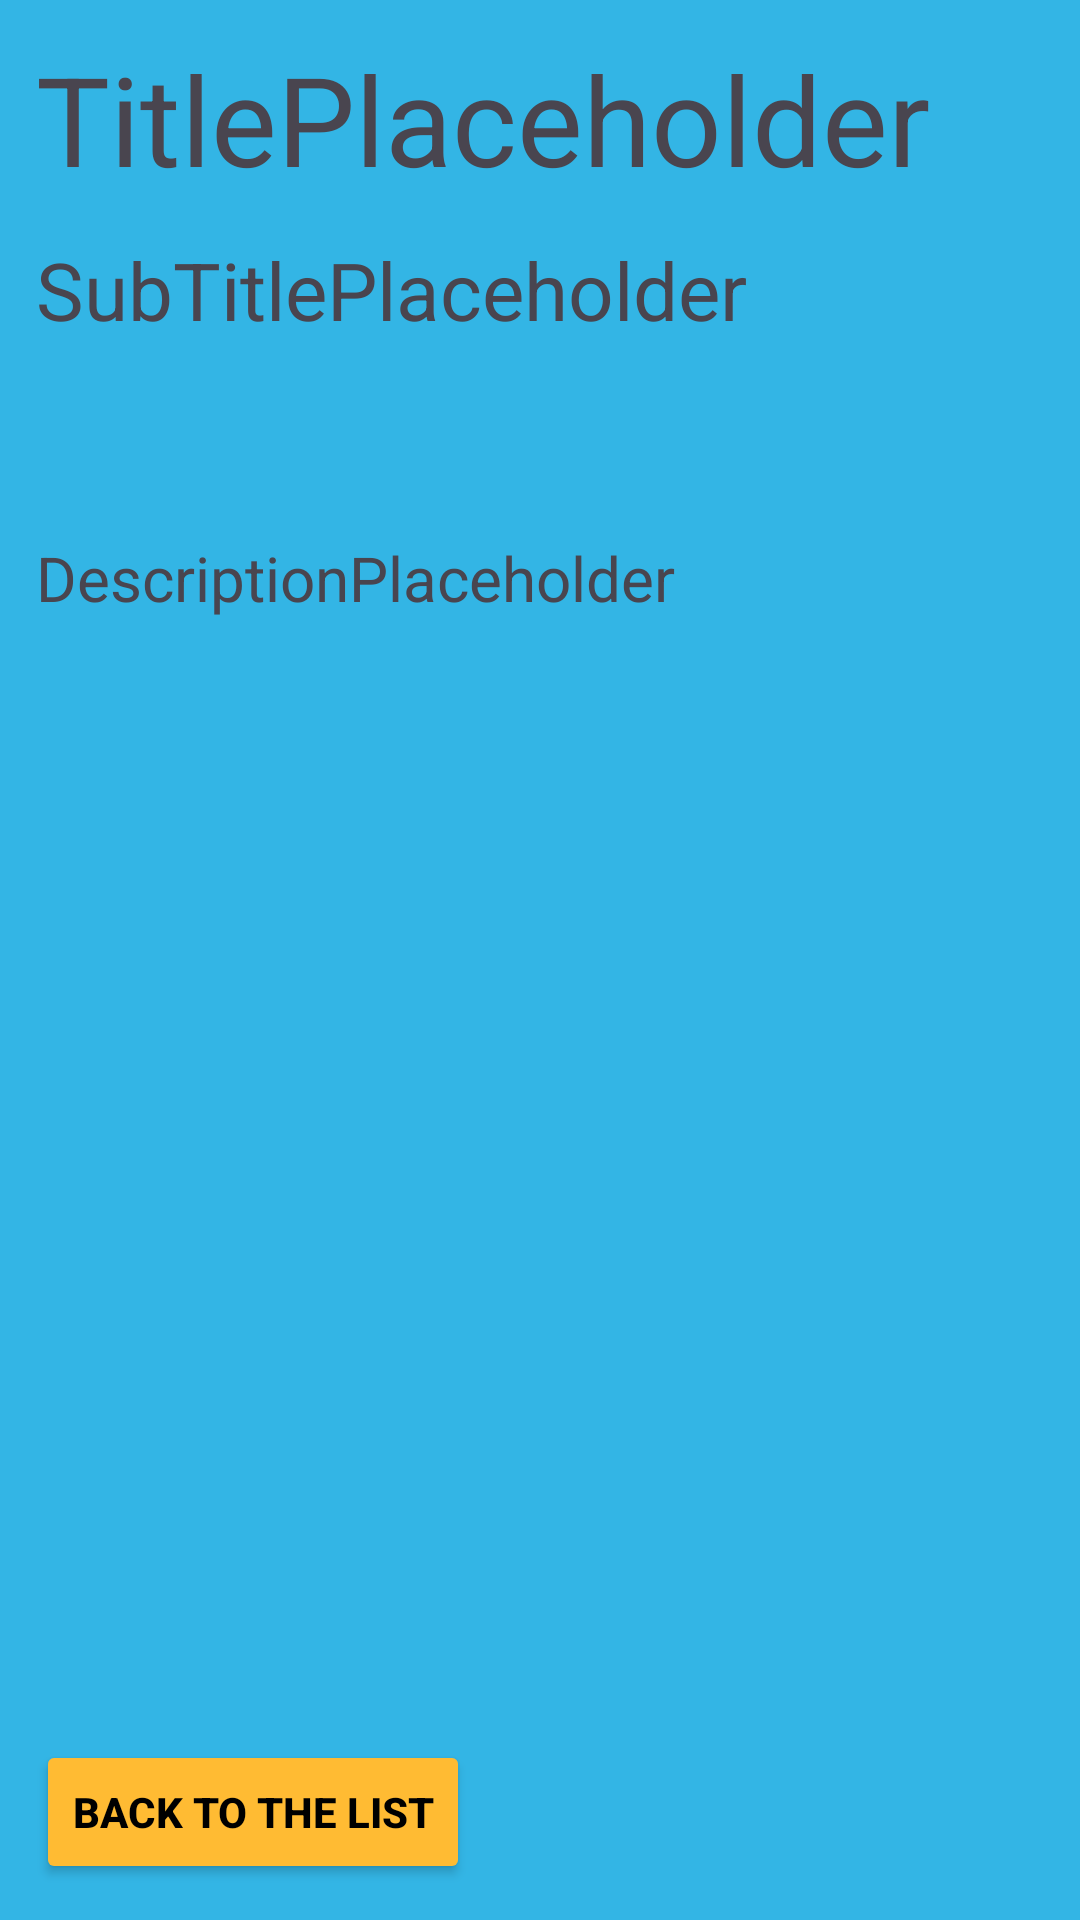

Here is an Android app screen rendered from its layout file. Give the layout XML and the strings, colors and styles it references.
<!-- AndroidManifest.xml: application theme Theme.SkiShowActs -->
<!-- res/layout/activity_show_act.xml -->
<?xml version="1.0" encoding="utf-8"?>
<androidx.constraintlayout.widget.ConstraintLayout
    xmlns:android="http://schemas.android.com/apk/res/android"
    xmlns:app="http://schemas.android.com/apk/res-auto"
    xmlns:tools="http://schemas.android.com/tools"
    android:id="@+id/show_main"
    android:layout_width="match_parent"
    android:layout_height="match_parent"
    tools:context=".MainActivity">

    <LinearLayout
        android:layout_width="match_parent"
        android:layout_height="match_parent"
        android:id="@+id/Layout_ActTitles"
        android:background="@android:color/holo_blue_light"
        android:orientation="vertical"
        android:padding="12sp">

        <TextView
            android:layout_width="match_parent"
            android:layout_height="0dp"
            android:layout_weight="0.1"
            android:id="@+id/textview_ActTitle"
            android:textSize="20pt"
            android:text="TitlePlaceholder" />

        <TextView
            android:layout_width="match_parent"
            android:layout_height="100dp"
            android:id="@+id/textview_ActSubtitle"
            android:textSize="13pt"
            android:text="SubTitlePlaceholder" />

        <FrameLayout
            android:layout_width="match_parent"
            android:layout_height="0dp"
            android:layout_weight="0.6"
            android:id="@+id/frameLayout_ActDescription" >

            <TextView
                android:layout_width="match_parent"
                android:layout_height="match_parent"
                android:id="@+id/textview_ActDescription"
                android:textSize="10pt"
                android:text="DescriptionPlaceholder" />

        </FrameLayout>

        <Button
            android:id="@+id/button_back"
            android:layout_width="wrap_content"
            android:layout_height="wrap_content"
            android:textStyle="bold"
            android:textColor="@android:color/black"
            app:backgroundTint="@android:color/holo_orange_light"
            android:text="Back to the List" />

    </LinearLayout>

</androidx.constraintlayout.widget.ConstraintLayout>
<!-- resources referenced by this layout -->
<resources>
  <style name="Theme.SkiShowActs" parent="Base.Theme.SkiShowActs" />
  <style name="Base.Theme.SkiShowActs" parent="Theme.Material3.DayNight.NoActionBar">
          
          
      </style>
</resources>
